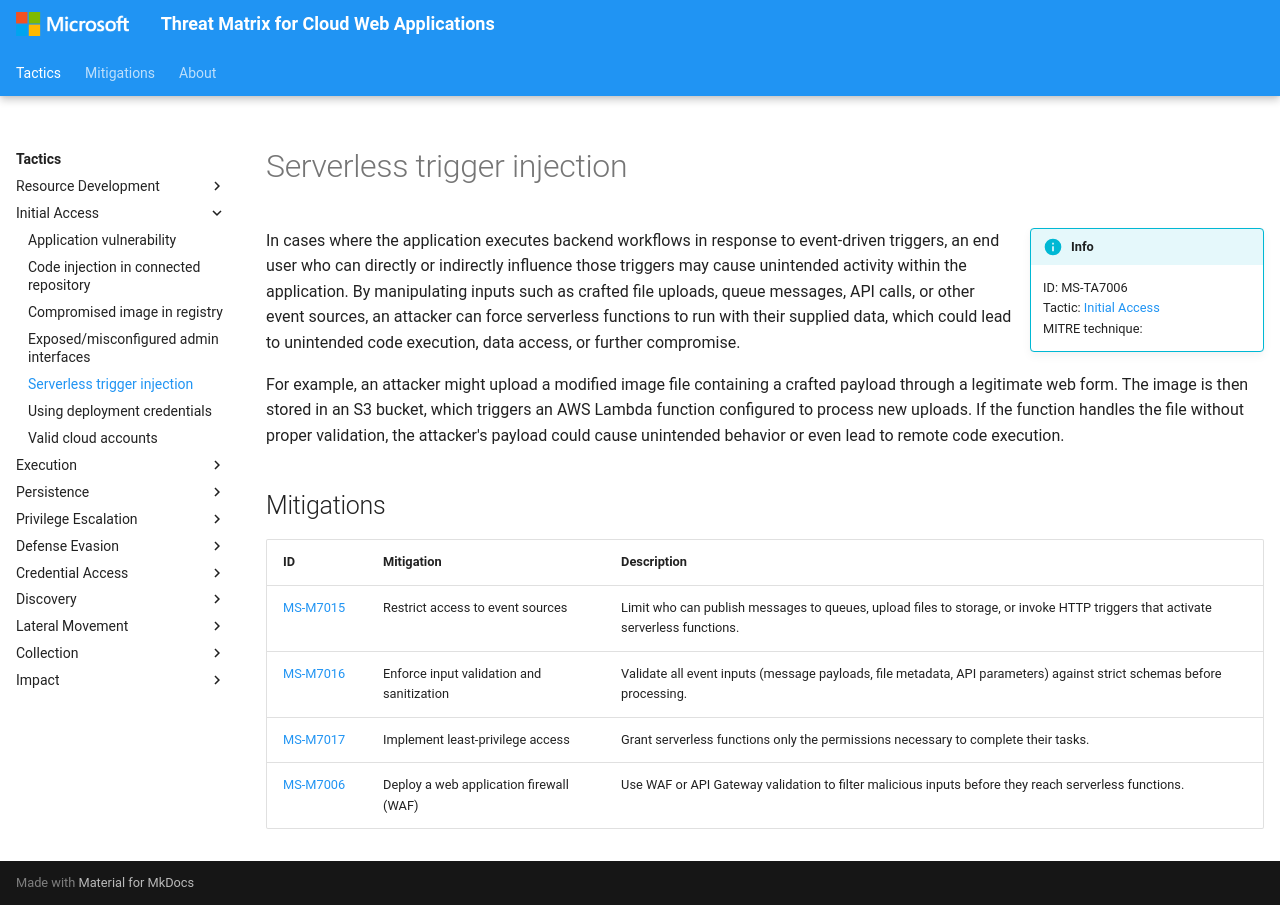

repository: microsoft/Threat-Matrix-for-Cloud-Web-Applications · page: techniques/Serverless trigger injection/index.html · generator: mkdocs

---
hide:
  - toc
  - footer
---

# Serverless trigger injection

!!! info inline end
    ID: MS-TA7006<br>
    Tactic: [Initial Access](../tactics/InitialAccess/index.md)<br>
    MITRE technique: 

In cases where the application executes backend workflows in response to event-driven triggers, an end user who can directly or indirectly influence those triggers may cause unintended activity within the application. By manipulating inputs such as crafted file uploads, queue messages, API calls, or other event sources, an attacker can force serverless functions to run with their supplied data, which could lead to unintended code execution, data access, or further compromise.

For example, an attacker might upload a modified image file containing a crafted payload through a legitimate web form. The image is then stored in an S3 bucket, which triggers an AWS Lambda function configured to process new uploads. If the function handles the file without proper validation, the attacker's payload could cause unintended behavior or even lead to remote code execution.

## Mitigations

|ID|Mitigation|Description|
|--|----------|-----------|
|[MS-M7015](../mitigations/Restrict%20access%20to%20event%20sources.md)|Restrict access to event sources|Limit who can publish messages to queues, upload files to storage, or invoke HTTP triggers that activate serverless functions.|
|[MS-M7016](../mitigations/Enforce%20input%20validation%20and%20sanitization.md)|Enforce input validation and sanitization|Validate all event inputs (message payloads, file metadata, API parameters) against strict schemas before processing.|
|[MS-M7017](../mitigations/Implement%20least-privilege%20access.md)|Implement least-privilege access|Grant serverless functions only the permissions necessary to complete their tasks.|
|[MS-M7006](../mitigations/Deploy%20a%20web%20application%20firewall%20(WAF).md)|Deploy a web application firewall (WAF)|Use WAF or API Gateway validation to filter malicious inputs before they reach serverless functions.|
